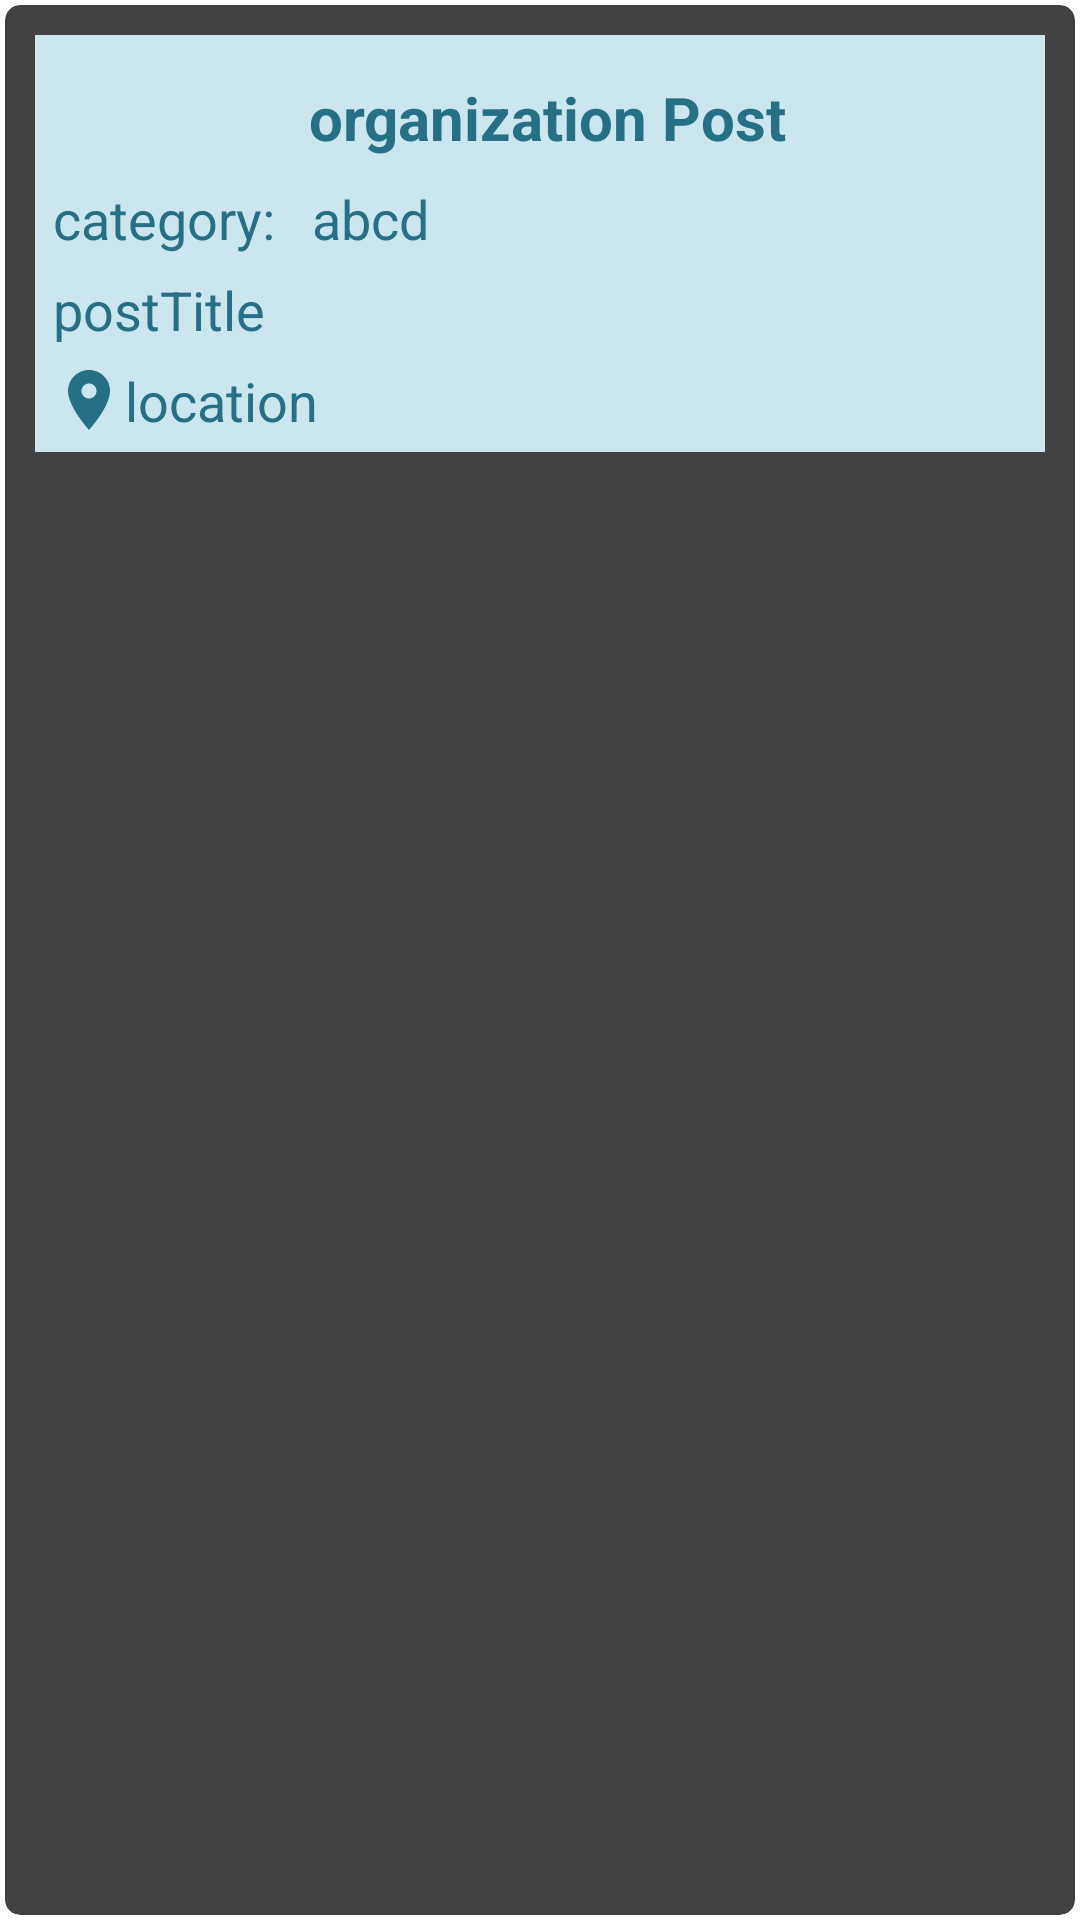

Here is an Android app screen rendered from its layout file. Give the layout XML and the strings, colors and styles it references.
<!-- AndroidManifest.xml: application theme Theme.Charity -->
<!-- res/layout/single_row_wishlist.xml -->
<?xml version="1.0" encoding="utf-8"?>
<androidx.cardview.widget.CardView
    xmlns:android="http://schemas.android.com/apk/res/android"
    android:layout_width="match_parent"
    android:layout_height="wrap_content"
    xmlns:app="http://schemas.android.com/apk/res-auto"
    app:layout_behavior="@string/appbar_scrolling_view_behavior"
    android:elevation="4dp"
    app:cardUseCompatPadding="true"
    app:cardCornerRadius="5dp"
    android:id="@+id/parent_layout_wishlist"
    android:background="@color/white"
    >
    <LinearLayout
        android:layout_width="match_parent"
        android:layout_height="wrap_content"
        android:orientation="vertical"
        android:layout_marginBottom="4dp"
        android:layout_marginLeft="10dp"
        android:layout_marginRight="10dp"
        android:background="#cbe6ef"
        android:layout_marginTop="10dp">

        <LinearLayout
            android:layout_width="match_parent"
            android:layout_height="wrap_content"
            android:layout_marginTop="1dp"
            android:padding="5dp"
            android:orientation="horizontal">

            <LinearLayout
                android:layout_width="match_parent"
                android:layout_height="wrap_content"
                android:orientation="vertical">
                <TextView
                    android:id="@+id/wishlist_orgName"
                    android:layout_width="match_parent"
                    android:layout_height="wrap_content"
                    android:layout_marginLeft="5dp"
                    android:layout_marginTop="8dp"
                    android:textAlignment="center"
                    android:textSize="20sp"
                    android:textStyle="bold"
                    android:textColor="@color/blue"

                    android:text="organization Post"/>

            </LinearLayout>


        </LinearLayout>
        <LinearLayout
            android:layout_width="match_parent"
            android:layout_height="wrap_content"
            android:orientation="horizontal"
            >

            <TextView
                android:id="@+id/wishlist_categoryName"
                android:layout_width="wrap_content"
                android:layout_height="wrap_content"
                android:layout_marginLeft="3dp"
                android:layout_marginRight="3dp"
                android:padding="3dp"
                android:text="category:"
                android:textColor="@color/blue"
                android:textSize="18sp" />
            <TextView
                android:id="@+id/wishlist_Category"
                android:layout_width="match_parent"
                android:layout_height="wrap_content"
                android:text="abcd"
                android:layout_marginLeft="3dp"
                android:layout_marginRight="3dp"
                android:padding="3dp"
                android:textSize="18sp"
                android:textColor="@color/blue"
                />


        </LinearLayout>


        <TextView
            android:id="@+id/wishlist_Title"
            android:layout_width="match_parent"
            android:layout_height="wrap_content"
            android:text="postTitle"
            android:layout_marginLeft="3dp"
            android:layout_marginRight="3dp"
            android:padding="3dp"
            android:textSize="18sp"
            android:textColor="@color/blue"
            />
        <TextView
            android:id="@+id/wishlist_Location"
            android:layout_width="match_parent"
            android:layout_height="wrap_content"
            android:text="location"
            android:layout_marginLeft="3dp"
            android:layout_marginRight="3dp"
            android:padding="3dp"
            android:textSize="18sp"
            android:textColor="@color/blue"
            android:drawableLeft="@drawable/ic_baseline_location_on_24"
            />


        <TextView
            android:id="@+id/wishlist_LastDate"
            android:layout_width="match_parent"
            android:layout_height="1dp"
            android:text="date"
            android:layout_marginLeft="3dp"
            android:layout_marginRight="3dp"
            android:padding="3dp"
            android:textSize="18sp"
            android:textColor="#cbe6ef"

            />


        <TextView
            android:id="@+id/wishlist_Description"
            android:layout_width="match_parent"
            android:layout_height="1dp"
            android:text="description"
            android:layout_marginLeft="3dp"
            android:layout_marginRight="3dp"
            android:padding="3dp"
            android:textSize="18sp"
            android:textColor="#cbe6ef"
            />





    </LinearLayout>


</androidx.cardview.widget.CardView>
<!-- resources referenced by this layout -->
<resources>
  <color name="blue">#267087</color>
  <color name="white">#FFFFFFFF</color>
  <!-- drawable ic_baseline_location_on_24 (drawable) -->
  <vector xmlns:android="http://schemas.android.com/apk/res/android"
      android:width="24dp"
      android:height="24dp"
      android:viewportWidth="24"
      android:viewportHeight="24"
      >
    <path
        android:fillColor="@color/blue"
        android:pathData="M12,2C8.13,2 5,5.13 5,9c0,5.25 7,13 7,13s7,-7.75 7,-13c0,-3.87 -3.13,-7 -7,-7zM12,11.5c-1.38,0 -2.5,-1.12 -2.5,-2.5s1.12,-2.5 2.5,-2.5 2.5,1.12 2.5,2.5 -1.12,2.5 -2.5,2.5z"/>
  </vector>
</resources>
